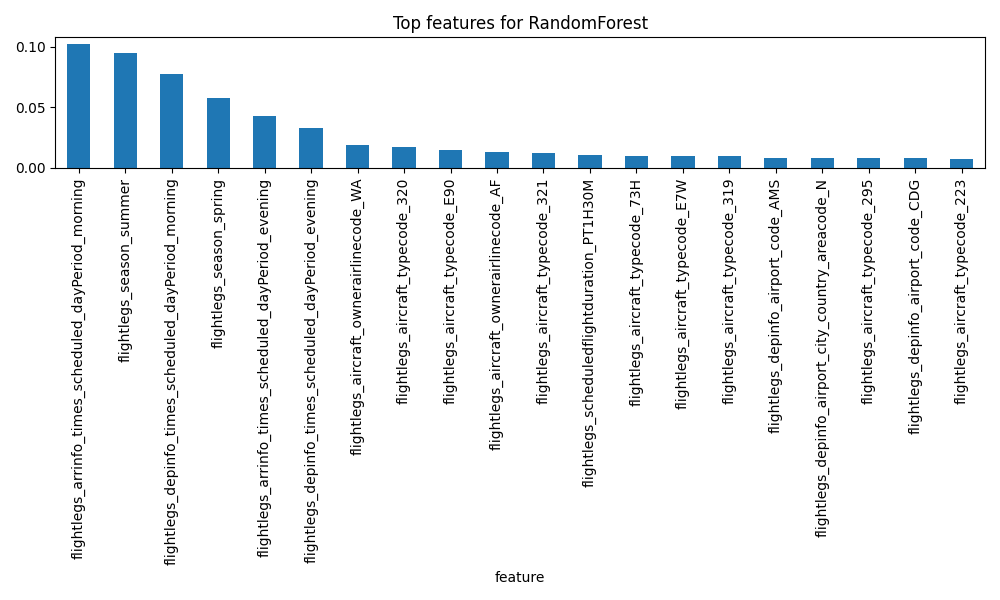

Source data for this figure (header and first rows):
feature, importance
flightlegs_arrinfo_times_scheduled_dayPe…, 0.1025
flightlegs_season_summer, 0.0944
flightlegs_depinfo_times_scheduled_dayPe…, 0.0777
flightlegs_season_spring, 0.05798
flightlegs_arrinfo_times_scheduled_dayPe…, 0.04313
flightlegs_depinfo_times_scheduled_dayPe…, 0.03271
flightlegs_aircraft_ownerairlinecode_WA, 0.01845
flightlegs_aircraft_typecode_320, 0.0174
flightlegs_aircraft_typecode_E90, 0.01475
flightlegs_aircraft_ownerairlinecode_AF, 0.01288
flightlegs_aircraft_typecode_321, 0.01233
flightlegs_scheduledflightduration_PT1H3…, 0.01067
flightlegs_aircraft_typecode_73H, 0.0101
flightlegs_aircraft_typecode_E7W, 0.01005
flightlegs_aircraft_typecode_319, 0.009615
flightlegs_depinfo_airport_code_AMS, 0.008389
flightlegs_depinfo_airport_city_country_…, 0.008296
flightlegs_aircraft_typecode_295, 0.008206
flightlegs_depinfo_airport_code_CDG, 0.008067
flightlegs_aircraft_typecode_223, 0.00721
flightlegs_aircraft_typecode_32A, 0.006708
flightlegs_aircraft_typecode_E70, 0.006449
flightlegs_depinfo_airport_code_NCE, 0.006401
flightlegs_arrinfo_airport_code_CDG, 0.006359
flightlegs_aircraft_ownerairlinecode_A5, 0.006344
flightlegs_aircraft_ownerairlinecode_T3, 0.005996
flightlegs_scheduledflightduration_PT1H1…, 0.005797
flightlegs_scheduledflightduration_PT1H2…, 0.005659
flightlegs_scheduledflightduration_PT1H3…, 0.005332
flightlegs_aircraft_typecode_32N, 0.005232
flightlegs_scheduledflightduration_PT1H2…, 0.005167
flightlegs_arrinfo_airport_city_country_…, 0.005166
flightlegs_aircraft_ownerairlinecode_KL, 0.004891
flightlegs_aircraft_typecode_73W, 0.004849
flightlegs_aircraft_ownerairlinecode_HV, 0.004801
flightlegs_arrinfo_airport_code_AMS, 0.004784
flightlegs_aircraft_typecode_73J, 0.004632
flightlegs_arrinfo_airport_code_NCE, 0.004617
flightlegs_arrinfo_airport_code_ATH, 0.004485
flightlegs_scheduledflightduration_PT1H1…, 0.004463
flightlegs_aircraft_ownerairlinecode_OS, 0.004447
flightlegs_scheduledflightduration_PT1H4…, 0.004314
flightlegs_scheduledflightduration_PT1H4…, 0.004306
flightlegs_aircraft_typecode_318, 0.004275
flightlegs_aircraft_typecode_32Q, 0.004222
flightlegs_scheduledflightduration_PT2H, 0.003934
flightlegs_scheduledflightduration_PT2H2…, 0.003882
flightlegs_scheduledflightduration_PT2H1…, 0.003775
flightlegs_depinfo_airport_code_LIS, 0.003743
flightlegs_scheduledflightduration_PT1H5…, 0.003645
flightlegs_aircraft_ownerairlinecode_TO, 0.003636
flightlegs_depinfo_airport_code_FLR, 0.003565
flightlegs_depinfo_airport_code_VIE, 0.003529
flightlegs_scheduledflightduration_PT1H5…, 0.003459
flightlegs_depinfo_airport_code_ORY, 0.003378
flightlegs_aircraft_ownerairlinecode_XK, 0.003273
flightlegs_aircraft_ownerairlinecode_ZQ, 0.003126
flightlegs_depinfo_airport_code_ZRH, 0.003071
flightlegs_scheduledflightduration_PT2H5…, 0.003002
flightlegs_depinfo_airport_code_MRS, 0.002806
... 375 more rows
